Labelled photos from "dataset_2k", an image-classification folder in sophiathapa/Virtual-Mouse. The possible labels are: double click, drag, drop, left click, move cursor, right click.

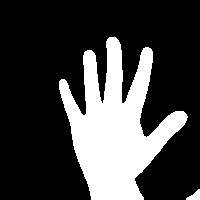
Label: drop

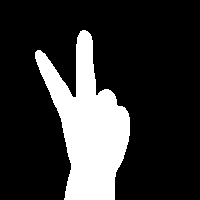
Label: move cursor

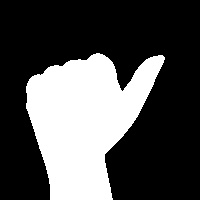
Label: left click

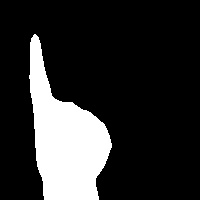
Label: right click

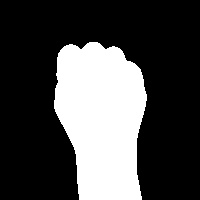
Label: drag

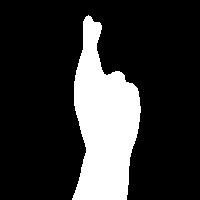
Label: double click
